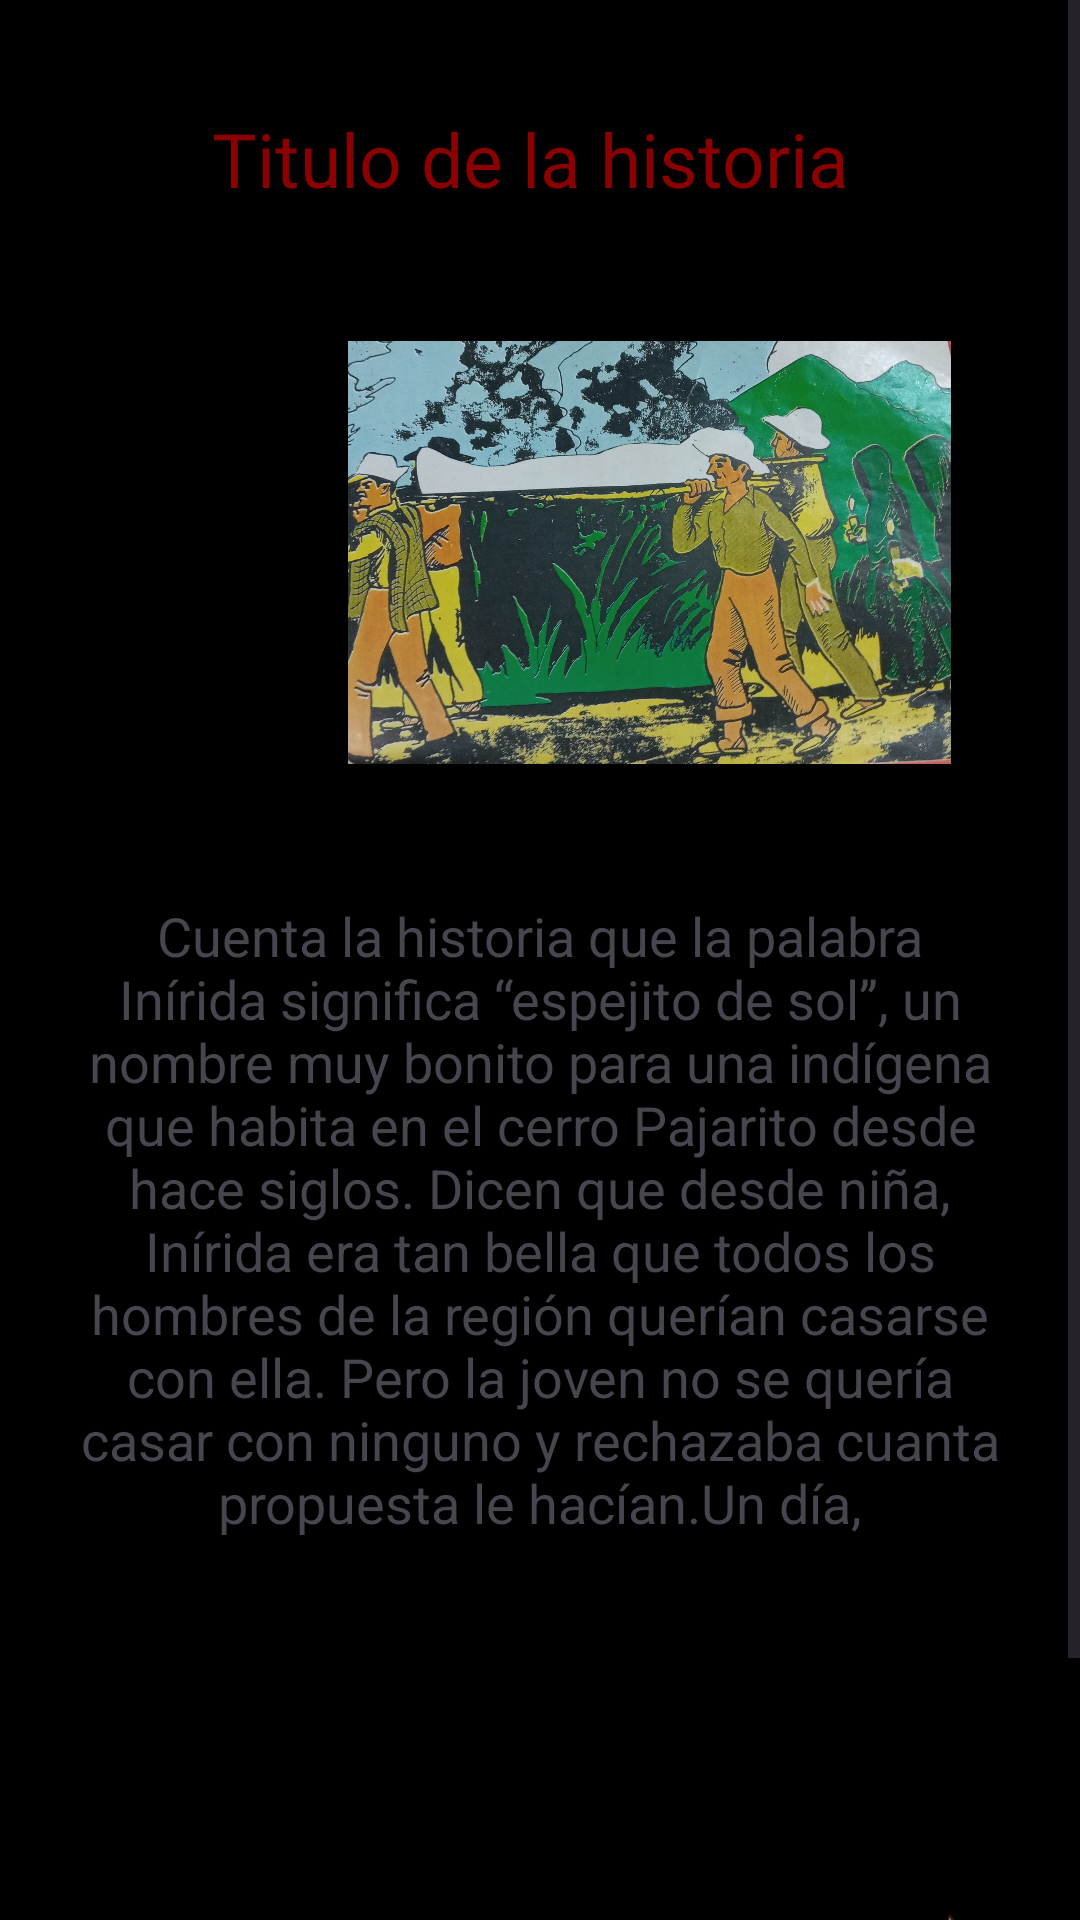

Layout XML and referenced resources for this Android screen:
<!-- AndroidManifest.xml: application theme Theme.Magica_Colombia -->
<!-- res/layout/activity_historia1_ama.xml -->
<?xml version="1.0" encoding="utf-8"?>
<ScrollView xmlns:android="http://schemas.android.com/apk/res/android"
    xmlns:app="http://schemas.android.com/apk/res-auto"
    xmlns:tools="http://schemas.android.com/tools"
    android:layout_width="match_parent"
    android:layout_height="match_parent"
    android:background="@color/black"
    tools:context=".Historia1Ama">

    <LinearLayout
        android:layout_width="match_parent"
        android:layout_height="wrap_content"
        android:orientation="vertical"
        android:padding="16dp">
        <TextView
            android:id="@+id/titulo"
            android:layout_width="match_parent"
            android:layout_height="wrap_content"
            android:layout_marginTop="20dp"
            android:gravity="center"
            android:textColor="#8B0000"
            android:text="Titulo de la historia "
            android:textSize="25dp" />

        <ImageView
            android:id="@+id/imagen"
            android:layout_width="201dp"
            android:layout_height="149dp"
            android:layout_gravity="start"
            android:layout_marginLeft="100dp"
            android:layout_marginTop="40dp"
            android:src="@drawable/guando" />

        <TextView
            android:id="@+id/Historia2"
            android:layout_width="wrap_content"
            android:layout_height="343dp"
            android:layout_gravity="center"
            android:layout_marginLeft="10dp"
            android:layout_marginTop="20dp"
            android:layout_marginRight="10dp"
            android:background="@drawable/hoja"
            android:text="                                                                              Cuenta la historia que la palabra Inírida significa “espejito de sol”, un nombre muy bonito para una indígena que habita en el cerro Pajarito desde hace siglos. Dicen que desde niña, Inírida era tan bella que todos los hombres de la región querían casarse con ella. Pero la joven no se quería casar con ninguno y rechazaba cuanta propuesta le hacían.Un día,"
            android:textAlignment="center"
            android:textSize="18dp"
            tools:ignore="RtlCompat" />

        <Button
            android:layout_width="61dp"
            android:layout_height="69dp"
            android:layout_below="@+id/Historia2"
            android:layout_marginLeft="300dp"
            android:layout_marginTop="-14dp"
            android:background="@drawable/derecha" />

        <Button
            android:id="@+id/playButton"
            android:layout_width="wrap_content"
            android:gravity="center"
            android:textColor="@color/white"
            android:layout_marginLeft="100dp"
            android:backgroundTint="#8B0000"
            android:layout_height="wrap_content"
            android:text="Reproducir Audio" />

    </LinearLayout>

</ScrollView>
<!-- resources referenced by this layout -->
<resources>
  <color name="black">#FF000000</color>
  <color name="white">#FFFFFFFF</color>
  <!-- drawable derecha: png bitmap (drawable, 34380 bytes) -->
  <!-- drawable guando: jpg bitmap (drawable, 508998 bytes) -->
  <style name="Theme.Magica_Colombia" parent="Base.Theme.Magica_Colombia" />
  <style name="Base.Theme.Magica_Colombia" parent="Theme.Material3.DayNight">
          
          
      </style>
</resources>
